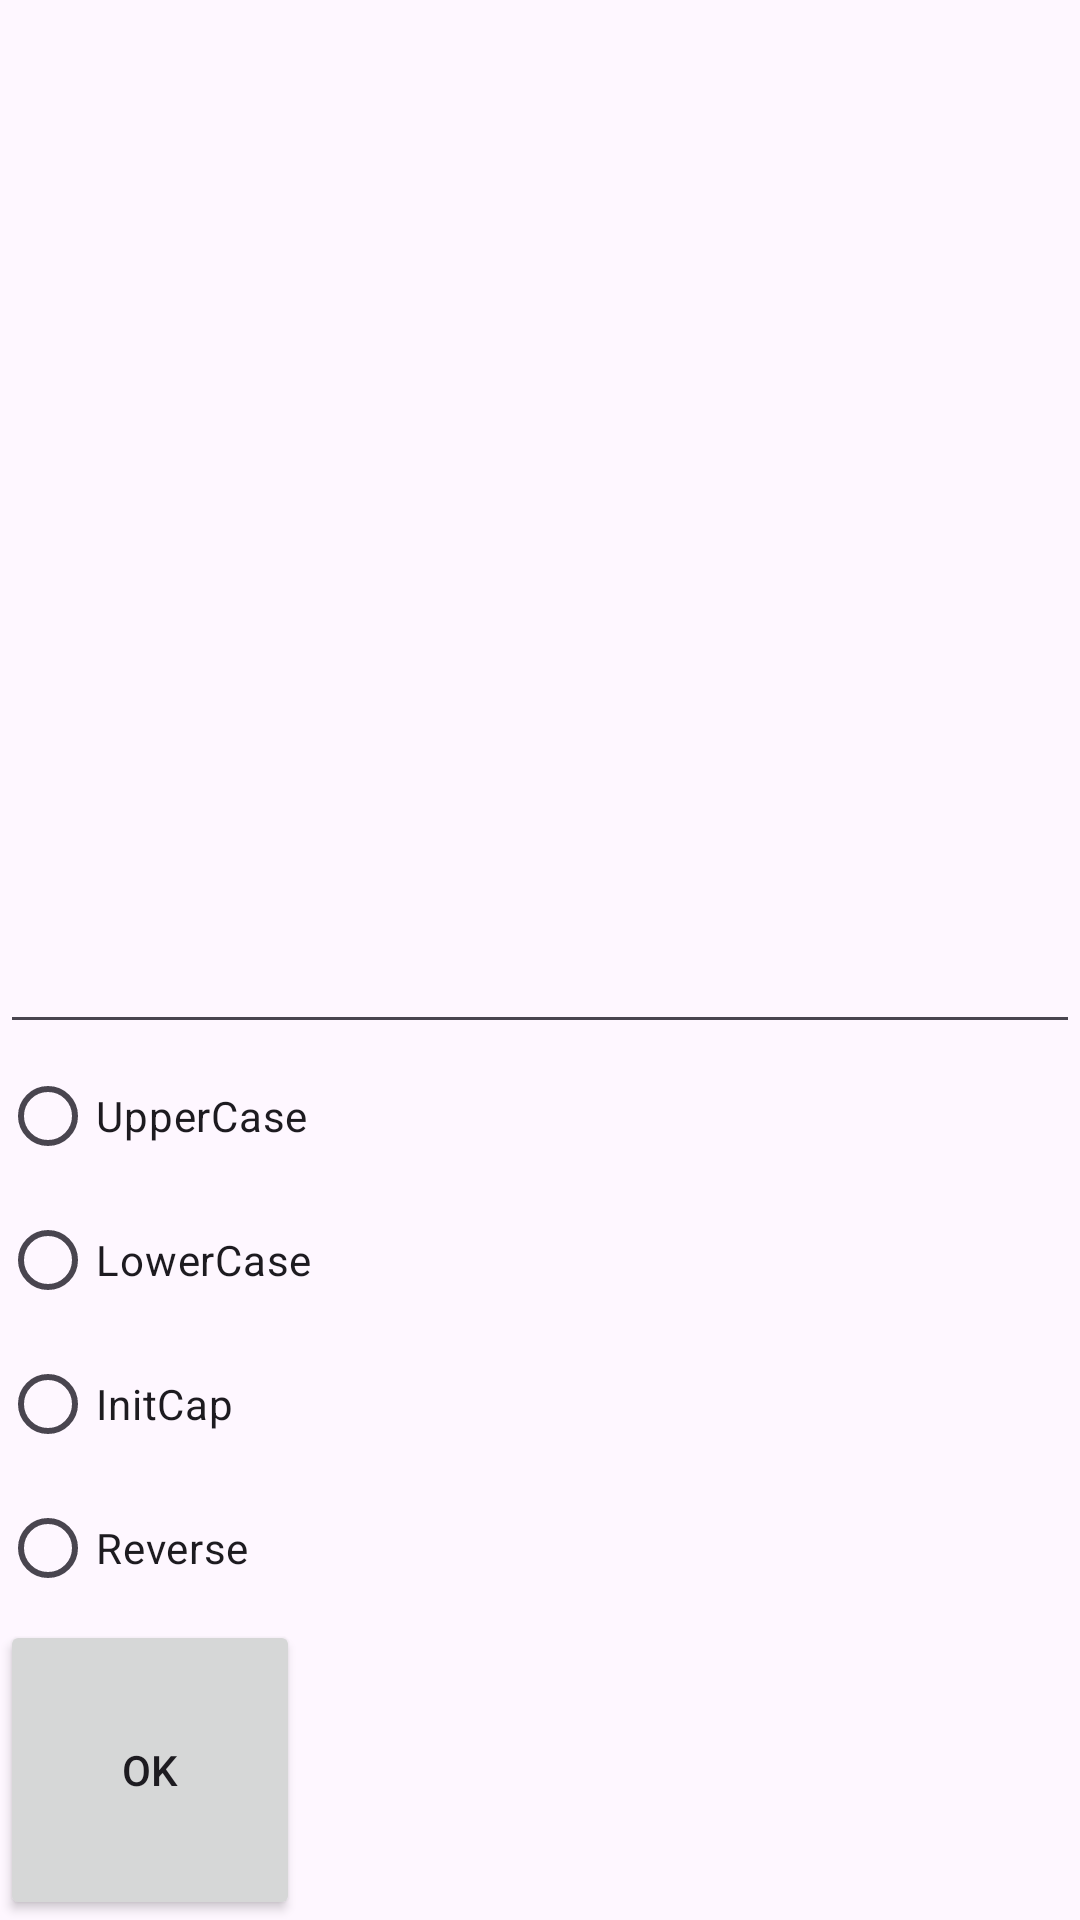

The Android layout XML behind this screen, and the referenced resources:
<!-- AndroidManifest.xml: application theme Theme.UpperCase_LowerCase -->
<!-- res/layout/actions.xml -->
<?xml version="1.0" encoding="utf-8"?>
<LinearLayout xmlns:android="http://schemas.android.com/apk/res/android"
    android:layout_width="350dp"
    android:layout_height="350dp"
    android:orientation="vertical">

    <EditText
        android:id="@+id/edtText"
        android:textColor="@color/white"
        android:layout_width="match_parent"
        android:layout_height="0dp"
        android:layout_weight="1"/>

    <RadioGroup
        android:layout_width="match_parent"
        android:layout_height="wrap_content">

        <RadioButton
            android:id="@+id/radioUpperCase"
            android:layout_width="match_parent"
            android:layout_height="wrap_content"
            android:text="UpperCase" />

        <RadioButton
            android:id="@+id/radioLowerCase"
            android:layout_width="match_parent"
            android:layout_height="wrap_content"
            android:text="LowerCase" />

        <RadioButton
            android:id="@+id/radioIC"
            android:layout_width="match_parent"
            android:layout_height="wrap_content"
            android:text="InitCap" />

        <RadioButton
            android:id="@+id/radioreverse"
            android:layout_width="match_parent"
            android:layout_height="wrap_content"
            android:text="Reverse" />

    </RadioGroup>

    <Button
        android:layout_width="100dp"
        android:layout_height="100dp"
        android:id="@+id/Btnok"
        android:text="oK"/>
</LinearLayout>
<!-- resources referenced by this layout -->
<resources>
  <style name="Theme.UpperCase_LowerCase" parent="Base.Theme.UpperCase_LowerCase" />
  <style name="Base.Theme.UpperCase_LowerCase" parent="Theme.Material3.DayNight.NoActionBar">
          
          
      </style>
  <!-- not gathered from this repository: default colours our renderer supplied (Android Studio template values) -->
  <color name="white">#FFFFFFFF</color>
</resources>
